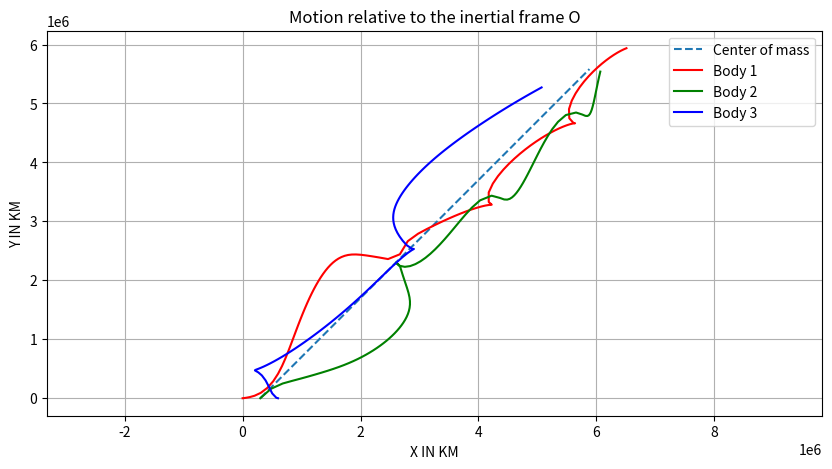
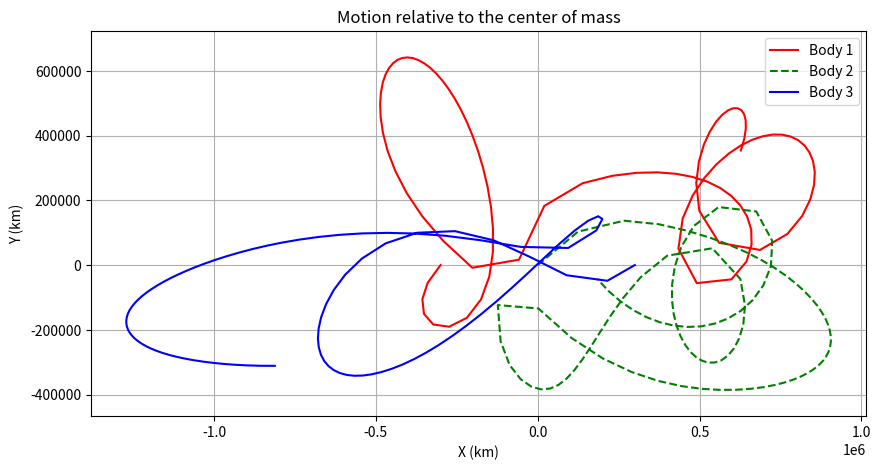

Reproduce these figures in Python, in order.
import numpy as np
from scipy.integrate import solve_ivp
import matplotlib.pyplot as plt

'''3 BODY PEOBLEM ''' 
'''Define the function to compute the derivatives(the change) of the state vector''' 
def rates(t, y):
    
    G = 6.67259e-20
    m1 = 1.e29             # mass body 1 
    m2 = 1.e29             # mas body 2 
    m3 = 1.e29             # mas body 3
    # Extracting the positions and velocities of bodies 1 and 2 from the state vector y
    X1 = y[0]
    Y1 = y[1]
    X2 = y[2]
    Y2 = y[3]
    X3 = y[4]
    Y3 = y[5]
    VX1 = y[6]
    VY1 = y[7]
    VX2 = y[8]
    VY2 = y[9]
    VX3 = y[10]
    VY3 = y[11]

    # Calculating the relative position vector
    R12 = np.linalg.norm([X2-X1 , Y2-Y1])**3 
    R13 = np.linalg.norm([X3-X1 , Y3-Y1])**3 
    R23 = np.linalg.norm([X3-X2 , Y3-Y2])**3 
    
    # Calculating the acceleration of body 1,2,3 due to gravitational force from each other
    AX1 = G*m2*(X2 - X1)/R12 + G*m3*(X3 - X1)/R13
    AY1 = G*m2*(Y2 - Y1)/R12 + G*m3*(Y3 - Y1)/R13
    AX2 = G*m1*(X1 - X2)/R12 + G*m3*(X3 - X2)/R23
    AY2 = G*m1*(Y1 - Y2)/R12 + G*m3*(Y3 - Y2)/R23
    AX3 = G*m1*(X1 - X3)/R13 + G*m2*(X2 - X3)/R23
    AY3 = G*m1*(Y1 - Y3)/R13 + G*m2*(Y2 - Y3)/R23
    
    # Return the derivatives
    return [VX1,VY1,VX2,VY2,VX3,VY3,AX1,AY1,AX2,AY2,AX3,AY3]



'''initial condition ''' 
m1 = 1.e29
m2 = 1.e29
m3 = 1.e29
m = m1 + m2 + m3
t_initial = 0   
t_final = 67000 

X1 = 0              # initial position (km) of body 1 in x dir 
Y1 = 0              # initial position (km) of body 1 in y dir
X2 =  300000        # initial position (km) of body 2 in x dir 
Y2 = 0              # initial position (km) of body 2 in y dir
X3 = 2*X2         # initial position (km) of body 3 in x dir 
Y3 = 0              # initial position (km) of body 3 in y dir

VX1 = 0             # initial velocity (km/s) of body 1 in x dir
VY1 = 0             # initial velocity (km/s) of body 1 in y dir
VX2 = 250           # initial velocity (km/s) of body 2 in x dir
VY2 = 250           # initial velocity (km/s) of body 2 in y dir
VX3 = 0             # initial velocity (km/s) of body 3 in x dir
VY3 = 0             # initial velocity (km/s) of body 3 in y dir
y0 = [X1 ,Y1 ,X2 ,Y2 ,X3 ,Y3 ,VX1 ,VY1 ,VX2 ,VY2 ,VX3 ,VY3]  # initial state vector


'''solve the ODE''' 
sol = solve_ivp(rates, [t_initial, t_final], y0, method='RK45',t_eval=np.linspace(t_initial, t_final, 100))

''' Extract the solution ''' 
t = sol.t
y = sol.y

'''undate the initial conditioins'''
X1 = y[0]
Y1 = y[1]
X2 = y[2]
Y2 = y[3]
X3 = y[4]
Y3 = y[5]
'''locate the center of mass at each time step''' 
XG = np.zeros_like(t)          # to make sure they has the same length and there is no index error
YG = np.zeros_like(t)
for i, ti in enumerate(t):
    XG[i] = (m1 * X1[i] + m2 * X2[i] + m3 * X3[i]) / m
    YG[i] = (m1 * Y1[i] + m2 * Y2[i] + m3 * Y3[i]) / m


'''Coordinates of each particle relative to the center of mass''' 
X1G = X1 - XG
Y1G = Y1 - YG
X2G = X2 - XG
Y2G = Y2 - YG
X3G = X3 - XG
Y3G = Y3 - YG

'''Plot results''' 
plt.figure(figsize=(10,5))
plt.plot(XG,YG,'--',label='Center of mass')
plt.plot(X1,Y1,'r',label='Body 1')
plt.plot(X2,Y2,'g',label='Body 2')
plt.plot(X3,Y3,'b',label='Body 3')
plt.xlabel('X IN KM')
plt.ylabel('Y IN KM')
plt.title('Motion relative to the inertial frame O')
plt.grid(True)
plt.legend()
plt.axis('equal')
plt.show()

'''second plot''' 
plt.figure(figsize=(10,5))
plt.plot(X1G, Y1G, 'r', label='Body 1')
plt.plot(X2G, Y2G, '--g', label='Body 2')
plt.plot(X3G, Y3G, 'b', label='Body 3')
plt.xlabel('X (km)')
plt.ylabel('Y (km)')
plt.title('Motion relative to the center of mass')
plt.grid(True)
plt.legend()
plt.axis('equal')
plt.show()